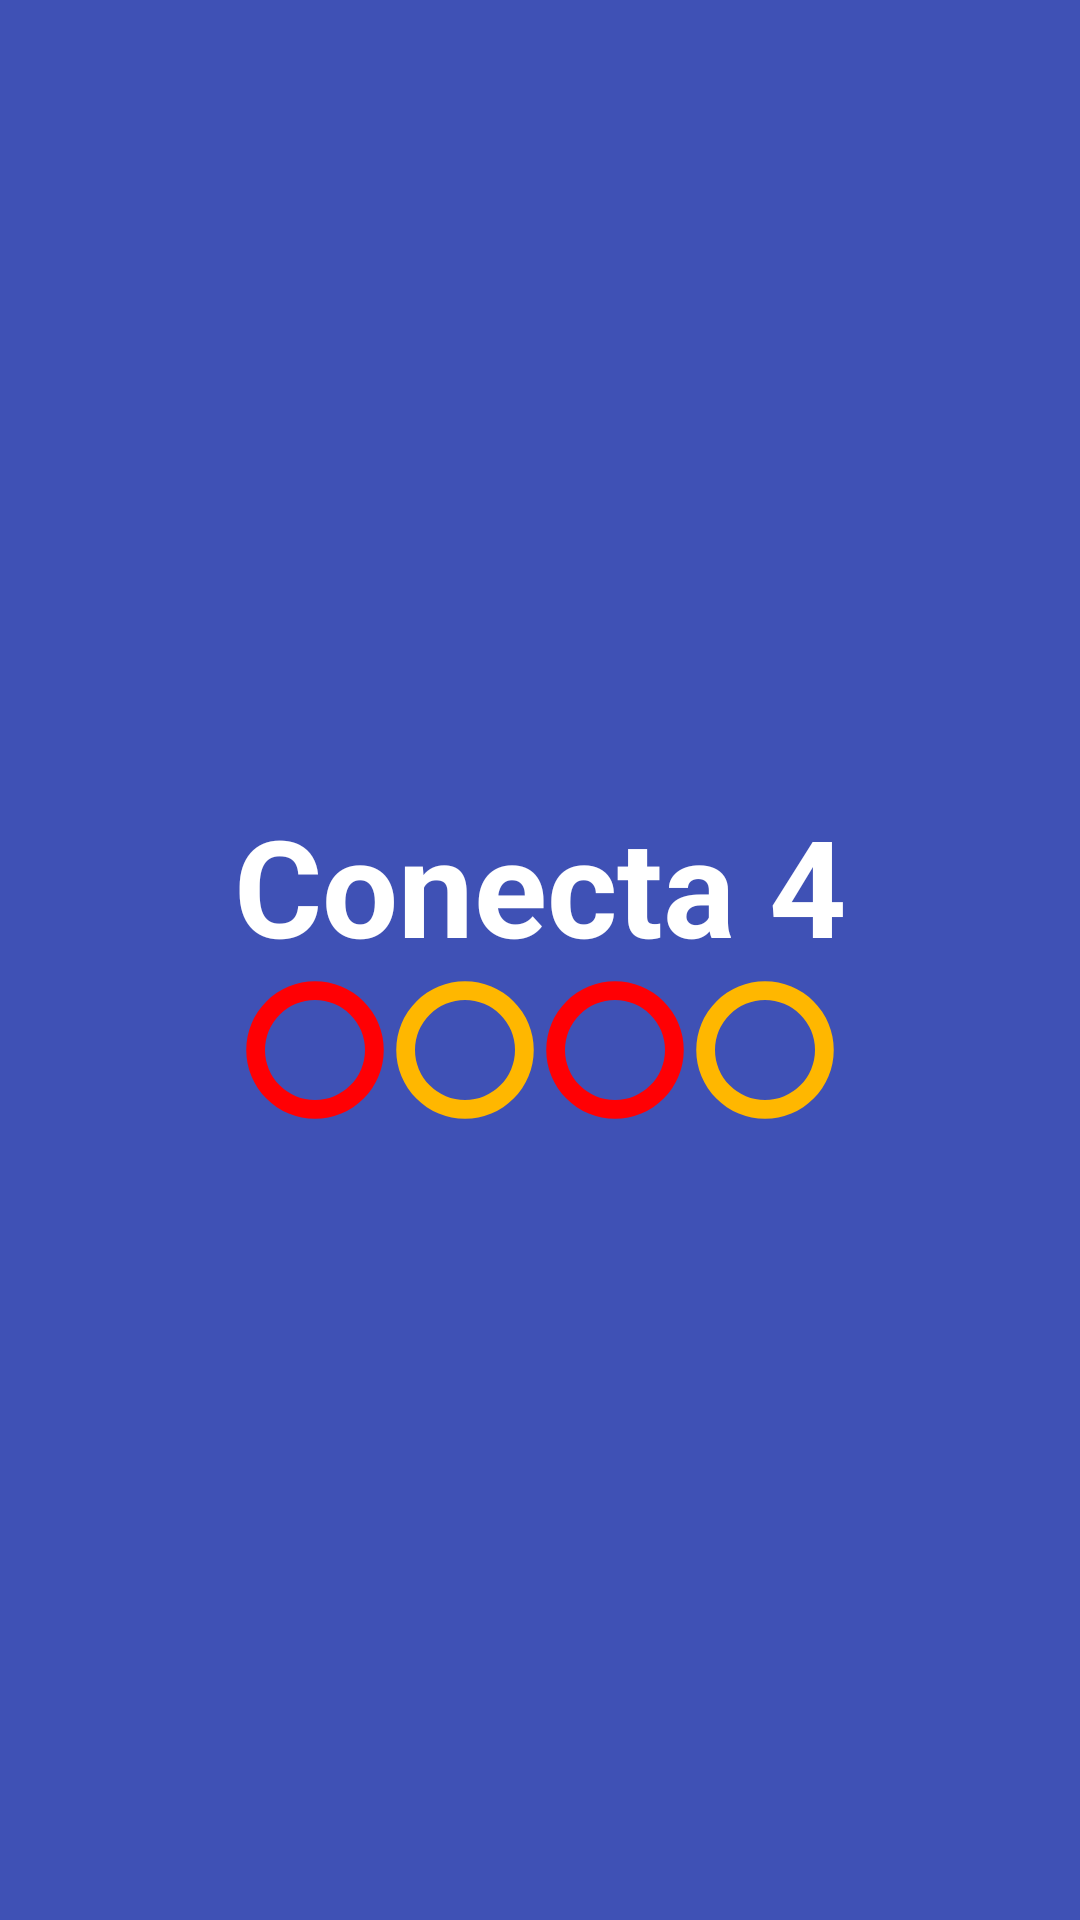

The Android layout XML behind this screen, and the referenced resources:
<!-- AndroidManifest.xml: application theme AppTheme -->
<!-- res/layout/activity_initial.xml -->
<?xml version="1.0" encoding="utf-8"?>
<LinearLayout xmlns:android="http://schemas.android.com/apk/res/android"
    xmlns:tools="http://schemas.android.com/tools" android:layout_width="match_parent"
    android:layout_height="match_parent" android:paddingLeft="@dimen/activity_horizontal_margin"
    android:paddingRight="@dimen/activity_horizontal_margin"
    android:paddingTop="@dimen/activity_vertical_margin"
    android:paddingBottom="@dimen/activity_vertical_margin"
    tools:context="com.cursouam.pod.conecta4.Initial"
    android:background="@color/colorPrimary"
    android:orientation="vertical"
    android:gravity="center_vertical">


    <TextView
        android:layout_width="wrap_content"
        android:layout_height="wrap_content"
        android:textAppearance="?android:attr/textAppearanceLarge"
        android:textColor="@android:color/white"
        android:textSize="45sp"
        android:textStyle="bold"
        android:text="@string/app_name"
        android:id="@+id/initial_text"
        android:layout_gravity="center_horizontal" />

    <LinearLayout
        android:orientation="horizontal"
        android:layout_width="match_parent"
        android:layout_height="wrap_content"
        android:gravity="center">

        <ImageButton style="@style/C4Logo1"
            android:layout_height="50dp"
            android:layout_width="50dp"
            android:contentDescription="@string/forma"/>
        <ImageButton style="@style/C4Logo2"
            android:layout_height="50dp"
            android:layout_width="50dp"
            android:contentDescription="@string/forma"/>
        <ImageButton style="@style/C4Logo1"
            android:layout_height="50dp"
            android:layout_width="50dp"
            android:contentDescription="@string/forma"/>
        <ImageButton style="@style/C4Logo2"
            android:layout_height="50dp"
            android:layout_width="50dp"
            android:contentDescription="@string/forma"/>

    </LinearLayout>
</LinearLayout>
<!-- resources referenced by this layout -->
<resources>
  <color name="colorPrimary">#3F51B5</color>
  <string name="app_name">Conecta 4</string>
  <string name="forma">Ficha</string>
  <style name="C4Logo1">
          <item name="android:layout_width">0dp</item>
          <item name="android:layout_height">match_parent</item>
          <item name="android:src">@drawable/c4_button_p1</item>
          <item name="android:background">@android:color/transparent</item>
      </style>
  <style name="C4Logo2">
          <item name="android:layout_width">0dp</item>
          <item name="android:layout_height">match_parent</item>
          <item name="android:src">@drawable/c4_button_p2</item>
          <item name="android:background">@android:color/transparent</item>
      </style>
  <style name="AppTheme" parent="Theme.AppCompat.Light.DarkActionBar">
          
          <item name="colorPrimary">@color/colorPrimary</item>
          <item name="colorPrimaryDark">@color/colorPrimaryDark</item>
          <item name="colorAccent">@color/colorAccent</item>
      </style>
  <!-- drawable c4_button_p1 (drawable) -->
  <?xml version="1.0" encoding="utf-8"?>
  <shape android:shape="ring"
      xmlns:android="http://schemas.android.com/apk/res/android"
      android:innerRadiusRatio="3"
      android:thicknessRatio="8"
      android:useLevel="false">
  
      <solid android:color="#ff0004"/>
  </shape>
  <!-- drawable c4_button_p2 (drawable) -->
  <?xml version="1.0" encoding="utf-8"?>
  <shape android:shape="ring"
      xmlns:android="http://schemas.android.com/apk/res/android"
      android:innerRadiusRatio="3"
      android:thicknessRatio="8"
      android:useLevel="false">
  
      <solid android:color="#FFB700"/>
  </shape>
  <color name="colorPrimaryDark">#303F9F</color>
  <color name="colorAccent">#FF4081</color>
</resources>
